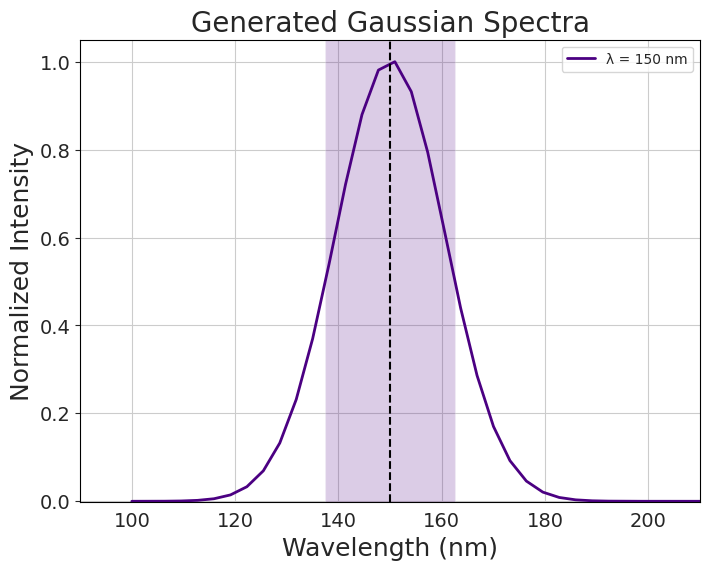

Source code (Python):
########################################################## 
# Code for Generating an Ideal Gaussian Emission Profile #
##########################################################

# Written by Petar Todorović
# Updated - December 31, 2024

# Import all of the packages and dependencies

import numpy as np
import pandas as pd
import matplotlib.pyplot as plt
import os
from scipy.interpolate import UnivariateSpline
from scipy.stats import norm
import seaborn as sns
from dataclasses import dataclass, field
from typing import Dict, Tuple, Optional

# Create a class which will let the user generate normally distributed profiles of luminescence

## @TODO - consider different units of wavelengths, and if one is actually provided

# Adding a DataClass for Plot Settings which are initialized at the beginning
@dataclass
class PlotSettings:
    """
   Configuration settings for plot visualization.

   Attributes:
       figsize (Tuple[int, int]): Figure dimensions (width, height) in inches. Defaults to (8,6).
       font_size (Dict[str, int]): Font sizes for plot elements:
           'ticks': Axis tick labels (default: 14)
           'labels': Axis labels (default: 18)
           'title': Plot title (default: 20)
       y_limits (Tuple[float, float]): Y-axis limits (min, max). Defaults to (-0.001, 1.05).
   """
    figsize: Tuple[int, int] = (8,6)
    font_size: Dict[str, int] = field(default_factory = lambda: {
        'ticks': 14,
        'labels': 18,
        'title': 20
    })
    y_limits: Tuple[float, float] = (-0.001, 1.05) # lower/upper bounds of graph

class LuminescenceSpectra:
    """
    Generates and analyzes ideal Gaussian emission spectra.

    Attributes:
       SPECTRAL_RANGES (Dict[str, Tuple[float, float]]): Wavelength ranges (nm) mapped to colors,
            spanning from 100nm to 1500nm across UV, visible, and IR regions.
    """
    # Creating a dictionary of Spectral Ranges for colour matching post spectra generation for the visible region
    # @TODO Consider outside of the visible spectrum 
    SPECTRAL_RANGES = {
        'indigo': (100, 200),
        'darkviolet': (200, 280),
        'blueviolet': (380, 315),
        'darkorchid': (315, 380),
        'violet': (380, 450),
        'blue': (450, 475),
        'cyan': (475, 495),
        'green': (495, 570),
        'yellow': (570, 590),
        'orange': (590, 620),
        'red': (620, 800),
        'indianred': (800, 1500)
    }
    # 
    def __init__(self, 
                    center_wv: float, 
                    fwhm: float = 25, 
                    wavelength_range: Tuple[float, float] = (100, 1500),
                    num_points: int = 441):
        """
        Initialize a LuminescenceSpectra object for generating Gaussian emission profiles.

        Args:
            center_wv (float): Center wavelength (nm) of the emission peak
            fwhm (float, optional): Full Width at Half Maximum in nm. Defaults to 25.
            wavelength_range (Tuple[float, float], optional): Min and max wavelength range (nm). 
                Defaults to (100, 1500).
            num_points (int, optional): Number of points to generate in wavelength range. 
                Defaults to 441.

        Attributes:
            center_wv (float): Center wavelength of emission
            fwhm (float): Full Width at Half Maximum
            std_dev (float): Standard deviation calculated from FWHM
            xvals (ndarray): Array of wavelength points
            df_ideal (DataFrame): Generated spectra data (None until generate_spectra called)

        Note:
            Assumes Gaussian (normal) distribution for emission profile
        """
        
        self._validate_inputs(center_wv, fwhm, wavelength_range)
        self.center_wv = center_wv

        # Setting the FWHM and calculating the standard deviation using the formula below
        self.fwhm = fwhm
        self.std_dev = fwhm / (2 * np.sqrt(2 * np.log(2)))

        # Setting the linear x-range to use for plotting
        self.xvals = np.linspace(*wavelength_range, num_points)
        
        # Creating the ideal dataframe attribute 
        self.df_ideal = None
        
        print(f"Generating spectra at {center_wv} nm with FWHM of {fwhm} nm")
    
    # Validate that the actual inputs fall within the wavelength range and return an error if it fails
    @staticmethod
    def _validate_inputs(center_wv: float, 
                        fwhm: float, 
                        wavelength_range: Tuple[float, float]) -> None:
        """
        Validates the input parameters for the LuminescenceSpectra class.

        Args:
            center_wv (float): Center wavelength (nm)
            fwhm (float): Full Width at Half Maximum (nm)
            wavelength_range (Tuple[float, float]): Min and max wavelength values (nm)

        Raises:
            ValueError: If center_wv is outside wavelength_range, fwhm is non-positive,
                        or wavelength range is invalid (min >= max)
        """
        if not (wavelength_range[0] < center_wv < wavelength_range[1]):
            raise ValueError("Center wavelength must be within wavelength range")

        if fwhm <= 0:
            raise ValueError("FWHM must be positive")

        if wavelength_range[0] >= wavelength_range[1]:
            raise ValueError("Invalid wavelength range")

    def generate_spectra(self) -> pd.DataFrame:
        """
        Generates normalized Gaussian emission spectra using the object's parameters.
        
        Creates a normal distribution using the center wavelength and standard deviation,
        calculates probability density function values across the wavelength range,
        and normalizes intensities to maximum of 1.

        Returns:
            pd.DataFrame: DataFrame containing wavelength values (nm) and normalized intensity counts
                Columns:
                    'Wavelength (nm)': Wavelength values from self.xvals
                    'Counts': Normalized intensity values (0 to 1)
        """
        # Create the normalized distribution given the center wavelength, and the standard deviation measure 
        distribution = norm(loc=self.center_wv, scale=self.std_dev)
        
        # Obtain the PDF of the given distribution for normalization purposes in the proceeding calculation 
        counts = distribution.pdf(self.xvals)
        
        self.df_ideal = pd.DataFrame({
            'Wavelength (nm)': self.xvals,
            'Counts': counts / np.max(counts)  # Normalize to 1
        })

        return self.df_ideal

    def calculate_roots(self) -> Tuple[float, float]:
        """
        Calculates the wavelength values at Full Width at Half Maximum (FWHM) points.
        
        Generates spectra if not already generated, subtracts half maximum from normalized
        intensity values, and finds roots using UnivariateSpline interpolation.

        Returns:
            Tuple[float, float]: Lower and upper wavelength values (nm) at half maximum intensity
        """
        if self.df_ideal is None:
            self.generate_spectra()
        
        yvals = self.df_ideal['Counts'] - 0.5  # Half maximum for normalized data
        spline = UnivariateSpline(self.xvals, yvals, s=0)
        roots = spline.roots()
        return roots[0], roots[1]
    
    def get_plot_colour(self) -> str:
        """
        Determines plot color based on center wavelength.

        Returns:
            str: Color name from SPECTRAL_RANGES dictionary

        Raises:
            ValueError: If center wavelength is outside defined spectral ranges
        """
        for color, (min_wave, max_wave) in self.SPECTRAL_RANGES.items():
            if min_wave <= self.center_wv <= max_wave:
                return color
        raise ValueError(f"Wavelength {self.center_wv} nm is outside visible spectrum")

    def plot_spectra(self, r1: float, r2: float, 
                    settings: Optional[PlotSettings] = None,
                    save_fig: bool = False) -> None:
        
        """
        Plots normalized emission spectra with FWHM range highlighted.

        Args:
            r1 (float): Lower FWHM wavelength value
            r2 (float): Upper FWHM wavelength value
            settings (Optional[PlotSettings]): Plot configuration settings
            save_fig (bool): Whether to save plot to outputs directory
        """

        # Check if the instance of the object had a df_ideal already generated previously, if not call the method and generate the spectra
        if self.df_ideal is None:
            self.generate_spectra()
        
        # Take default settings or those custom ones optionally declared in the function
        settings = settings or PlotSettings()
        
        # Set the standard styling for seaborn plots
        with sns.axes_style('whitegrid', {
            'ytick.left': True,
            'axes.edgecolor': 'black',
            'font.family': 'Times New Roman'
                                            }):

            plt.figure(figsize=settings.figsize)
            plot_color = self.get_plot_colour()
            plt.plot(self.xvals, self.df_ideal['Counts'], 
                    color=plot_color, lw=2)
            
            plt.axvspan(r1, r2, facecolor=plot_color, alpha=0.2)
            plot_range = self.center_wv + np.array([-60, 60])
            plt.xlim(plot_range)
            plt.ylim(settings.y_limits)
            
            plt.vlines(x=self.center_wv, ls='--', 
                    ymin=settings.y_limits[0], 
                    ymax=settings.y_limits[1], 
                    color='k')
            
            self._set_plot_styling(settings)
            
            if save_fig:
                output_dir = os.path.join(os.getcwd(), 'outputs')
                os.makedirs(output_dir, exist_ok=True)
                path = os.path.join(output_dir, 
                                f"generated_luminescence_{self.center_wv}nm.png")
                plt.savefig(path, dpi=300, bbox_inches='tight')
            plt.show()

    def _set_plot_styling(self, settings: PlotSettings) -> None:
        """
        Applies styling to plot elements.

        Args:
            settings (PlotSettings): Plot configuration settings
        """
        plt.xticks(fontsize=settings.font_size['ticks'])
        plt.yticks(fontsize=settings.font_size['ticks'])
        plt.ylabel('Normalized Intensity', fontsize=settings.font_size['labels'])
        plt.xlabel('Wavelength (nm)', fontsize=settings.font_size['labels'])
        plt.legend([f"λ = {self.center_wv} nm"])
        plt.title("Generated Gaussian Spectra", fontsize=settings.font_size['title'])
    
if __name__ == "__main__":
    # Basic usage
    spectra = LuminescenceSpectra(center_wv=150)  # Creates spectra at 475nm
    df = spectra.generate_spectra()  # Generate the data
    r1, r2 = spectra.calculate_roots()  # Get FWHM points
    spectra.plot_spectra(r1, r2, save_fig=False)  # Plot with default settings

